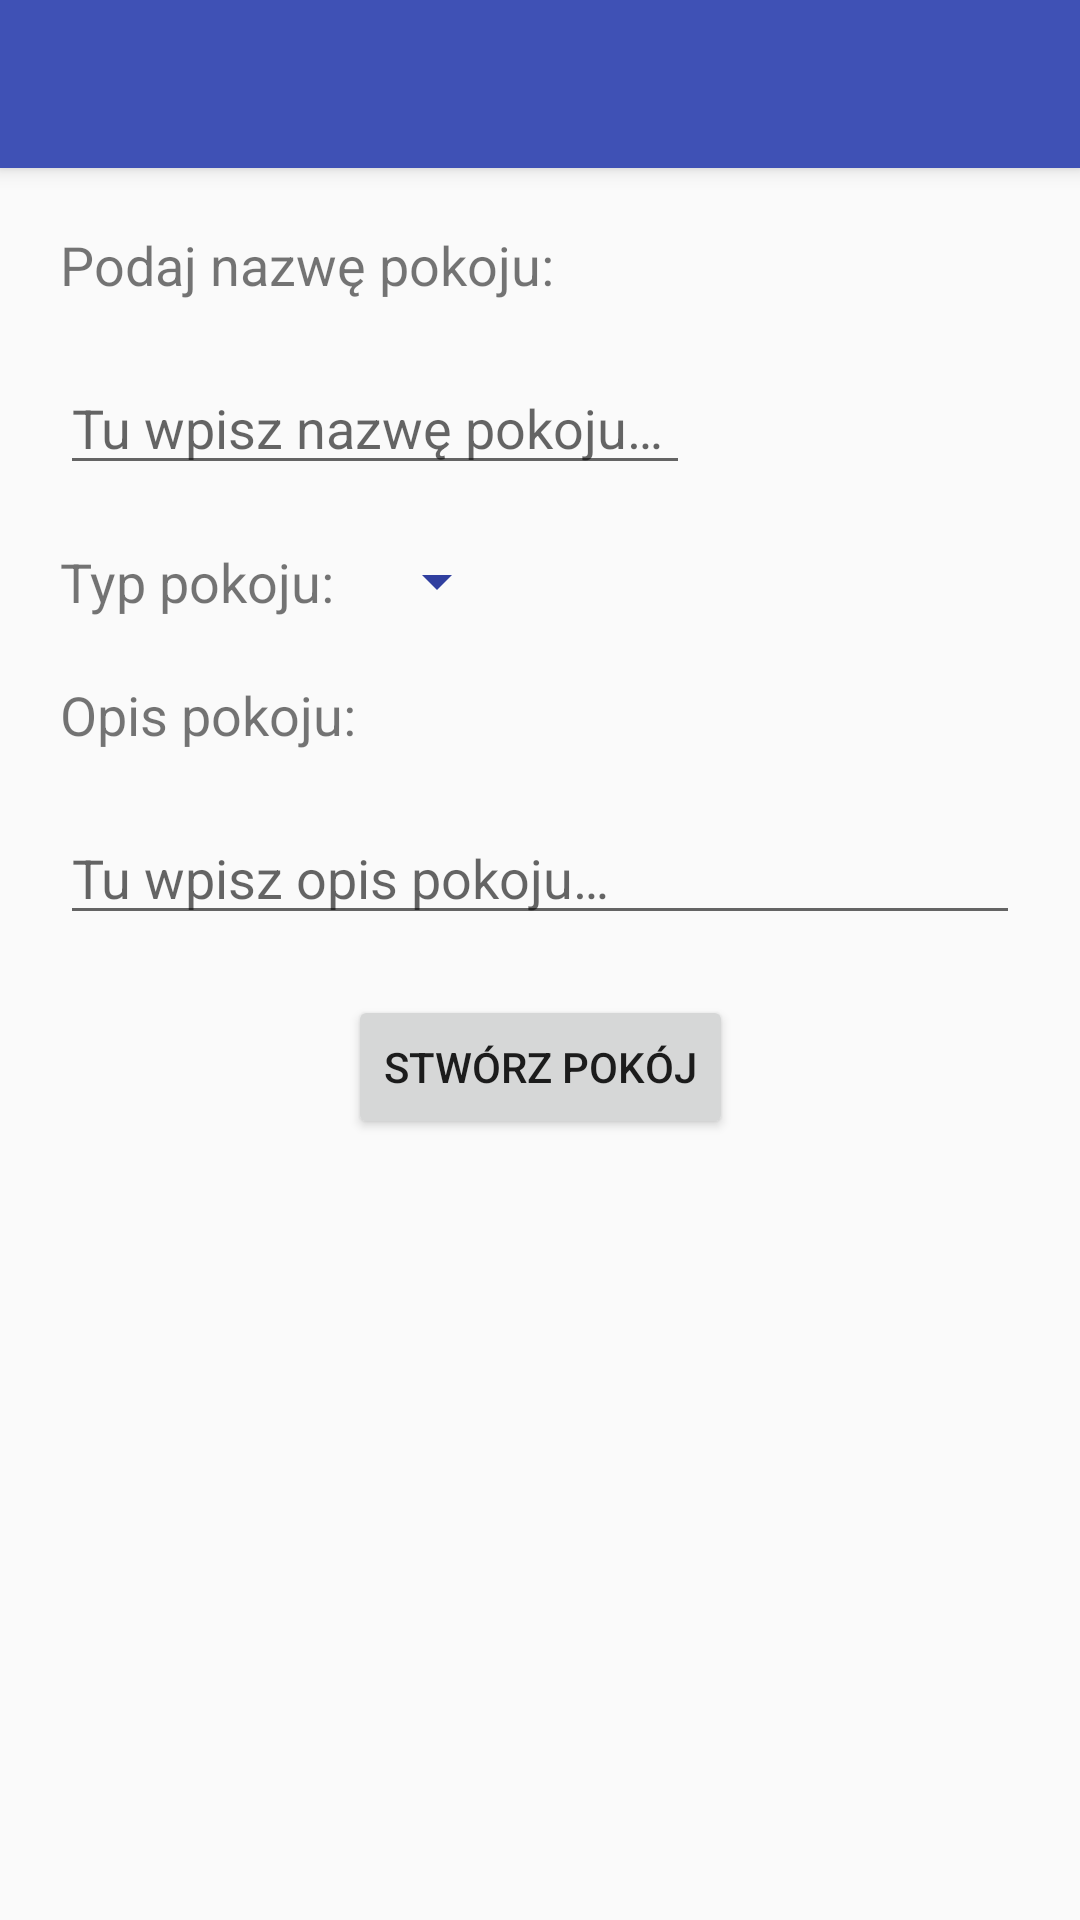

Write the Android layout XML for this screen, with the resource values it uses.
<!-- AndroidManifest.xml: application theme AppTheme -->
<!-- res/layout/activity_create_askroom.xml -->
<?xml version="1.0" encoding="utf-8"?>

<android.support.v4.widget.DrawerLayout
	xmlns:tools="http://schemas.android.com/tools"
	xmlns:android="http://schemas.android.com/apk/res/android"
	xmlns:app="http://schemas.android.com/apk/res-auto"
	android:id="@+id/create_askroom_drawer_layout"
	android:layout_width="match_parent"
	android:layout_height="match_parent"
	android:fitsSystemWindows="true"
	tools:context=".CreateAskroomPage.CreateAskroomActivity">
	
	<android.support.constraint.ConstraintLayout
			android:id="@+id/create_askroom_content"
			android:layout_width="match_parent"
			android:layout_height="match_parent">
		
		<include
			android:id="@+id/toolbar"
			layout="@layout/toolbar"
			android:layout_width="match_parent"
			android:layout_height="wrap_content"/>
		
		<TextView
			android:id="@+id/textView_enterRoomName"
			android:layout_width="wrap_content"
			android:layout_height="wrap_content"
			android:layout_marginStart="20dp"
			android:layout_marginTop="20dp"
			android:text="@string/enter_room_name"
			android:textSize="18sp"
			android:typeface="normal"
			app:layout_constraintStart_toStartOf="parent"
			app:layout_constraintTop_toBottomOf="@+id/toolbar" />
			
			<EditText
				android:id="@+id/editText_enterRoomName"
				android:layout_width="wrap_content"
				android:layout_height="wrap_content"
				android:layout_marginStart="20dp"
				android:layout_marginTop="20dp"
				android:ems="10"
				android:hint="@string/enter_room_name_hint"
				android:inputType="textPersonName"
				android:textSize="18sp"
				app:layout_constraintStart_toStartOf="parent"
				app:layout_constraintTop_toBottomOf="@+id/textView_enterRoomName" />
			
			<TextView
				android:id="@+id/textView_chooseRoomType"
				android:layout_width="wrap_content"
				android:layout_height="wrap_content"
				android:layout_marginStart="20dp"
				android:layout_marginTop="20dp"
				android:text="@string/choose_room_type"
				android:textSize="18sp"
				app:layout_constraintStart_toStartOf="parent"
				app:layout_constraintTop_toBottomOf="@+id/editText_enterRoomName" />
			
			<Spinner
				android:id="@+id/spinner_RoomType"
				android:layout_width="wrap_content"
				android:layout_height="wrap_content"
				android:layout_marginStart="10dp"
				android:layout_marginTop="20dp"
				android:backgroundTint="@color/colorPrimaryDark"
				app:layout_constraintStart_toEndOf="@+id/textView_chooseRoomType"
				app:layout_constraintTop_toBottomOf="@+id/editText_enterRoomName"
				tools:targetApi="lollipop" />
			
			<TextView
				android:id="@+id/textView_roomdescription"
				android:layout_width="wrap_content"
				android:layout_height="wrap_content"
				android:layout_marginStart="20dp"
				android:layout_marginTop="20dp"
				android:text="@string/enter_room_desc"
				android:textSize="18sp"
				app:layout_constraintStart_toStartOf="parent"
				app:layout_constraintTop_toBottomOf="@+id/textView_chooseRoomType" />
			
			<EditText
				android:id="@+id/editText_enterRoomDesc"
				android:layout_width="match_parent"
				android:layout_height="wrap_content"
				android:layout_marginEnd="20dp"
				android:layout_marginStart="20dp"
				android:layout_marginTop="20dp"
				android:lines="3"
				android:minLines="1"
				android:maxLines="3"
				android:gravity="top|start"
				android:hint="@string/enter_room_desc_hint"
				android:inputType="textMultiLine"
				android:scrollbars="vertical"
				app:layout_constraintEnd_toEndOf="parent"
				app:layout_constraintStart_toStartOf="parent"
				app:layout_constraintTop_toBottomOf="@+id/textView_roomdescription" />
			
			<Button
				android:id="@+id/button"
				android:layout_width="wrap_content"
				android:layout_height="wrap_content"
				android:layout_marginEnd="20dp"
				android:layout_marginStart="20dp"
				android:layout_marginTop="20dp"
				android:text="@string/create_room"
				app:layout_constraintEnd_toEndOf="parent"
				app:layout_constraintStart_toStartOf="parent"
				app:layout_constraintTop_toBottomOf="@+id/editText_enterRoomDesc" />
		
		</android.support.constraint.ConstraintLayout>
</android.support.v4.widget.DrawerLayout>
<!-- res/layout/toolbar.xml (included above) -->
<?xml version="1.0" encoding="utf-8"?>

<android.support.v7.widget.Toolbar
	xmlns:android="http://schemas.android.com/apk/res/android"
	xmlns:app="http://schemas.android.com/apk/res-auto"
	xmlns:tools="http://schemas.android.com/tools"
	android:layout_width="match_parent"
	android:layout_height="?android:attr/actionBarSize"
	android:background="?attr/colorPrimary"
	android:elevation="4dp"
	android:theme="@style/ThemeOverlay.AppCompat.Dark.ActionBar"
	app:popupTheme="@style/ThemeOverlay.AppCompat.Light"
	app:contentInsetStartWithNavigation="0dp"
	android:layout_gravity="end"
	tools:targetApi="lollipop" />
<!-- resources referenced by this layout -->
<resources>
  <color name="colorPrimaryDark">#303F9F</color>
  <string name="choose_room_type">Typ pokoju:</string>
  <string name="create_room">Stwórz pokój</string>
  <string name="enter_room_desc">Opis pokoju:</string>
  <string name="enter_room_desc_hint">Tu wpisz opis pokoju…</string>
  <string name="enter_room_name">Podaj nazwę pokoju:</string>
  <string name="enter_room_name_hint">Tu wpisz nazwę pokoju…</string>
  <style name="AppTheme" parent="Theme.AppCompat.Light.NoActionBar">
  		
  		<item name="colorPrimary">@color/colorPrimary</item>
  		<item name="colorPrimaryDark">@color/colorPrimaryDark</item>
  		<item name="colorAccent">@color/colorAccent</item>
  		
  		<item name="android:windowDrawsSystemBarBackgrounds">true</item>
  	</style>
  <color name="colorPrimary">#3F51B5</color>
  <color name="colorAccent">#FF4081</color>
</resources>
